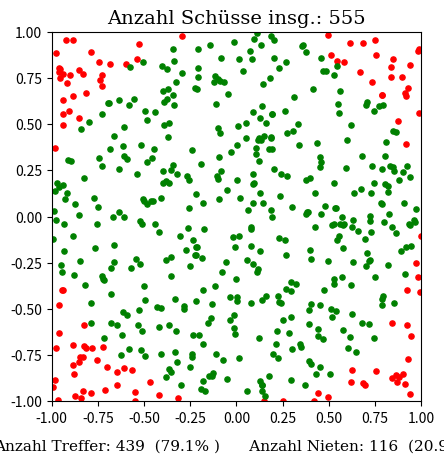

Write Python code to recreate this figure.

import numpy as np
import matplotlib.pyplot as plt 
import math



# create random points
random_shot = 555
random_x = np.random.uniform(-1.0,1.0, random_shot)
random_y = np.random.uniform(-1.0,1.0, random_shot)

# init empty containers
red_out_of_circle_x = []
red_out_of_circle_y = []

green_within_or_on_circle_x = []
green_within_or_on_circle_y = []

# compute
a  = np.array((0,0))

for i in range(random_shot): 
    b = np.array((random_x[i], random_y[i]))
    
    distance = np.linalg.norm(b)
    

    # fallunterscheidung
    if distance > 1.0:
        red_out_of_circle_x.insert(0, random_x[i])
        red_out_of_circle_y.insert(0, random_y[i])
       
    else: 
        green_within_or_on_circle_x.insert(0, random_x[i])
        green_within_or_on_circle_y.insert(0, random_y[i])
        
    


#set length of axis to 1 & set the diagram to be square 
fig = plt.figure()
ax = fig.add_subplot()

plt.xlim(-1.0, 1.0)
plt.ylim(-1.0, 1.0)



#create scatter
plt.scatter(red_out_of_circle_x, red_out_of_circle_y, c = 'red', s = 14)
plt.scatter(green_within_or_on_circle_x, green_within_or_on_circle_y, c = 'green', s = 14)



'''
#create circle
draw_circle = plt.Circle((0.0, 0.0), 1.0, fill = False, color = "green", linewidth = 4.25)
ax.add_artist(draw_circle)

'''


#make diagramm take shape of a box
ax.set_aspect("equal", adjustable="box")








# create label of the total number off shots 
plt.title("Anzahl Schüsse insg.: " + str(random_shot), family="serif", color="black", weight="normal", size=14)



#compute probability of hits in percent rounded to second decimal place
percent_hits = (len(green_within_or_on_circle_x)*100)/random_shot
percent_hits_rounded = round(percent_hits, 2)


#compute probability of loost shots in percent roundet to second decimal place 
percent_lost = (len(red_out_of_circle_x)*100)/random_shot
percent_lost_rounded = round(percent_lost, 2)




#labeling at the bottom of the plot 
plt.xlabel("Anzahl Treffer: " + str(len(green_within_or_on_circle_x)) + "  (" + str(percent_hits_rounded) +  "%" " ) " + "     Anzahl Nieten: " + str(len(red_out_of_circle_x)) + "  (" + str(percent_lost_rounded) +  "%" " ) ", family="serif", color="black", weight="normal", size=11, labelpad=10)


#Show the plot
plt.show()


#create pdf file that is showing the plot
plt.savefig('line_plot_test.pdf')  



